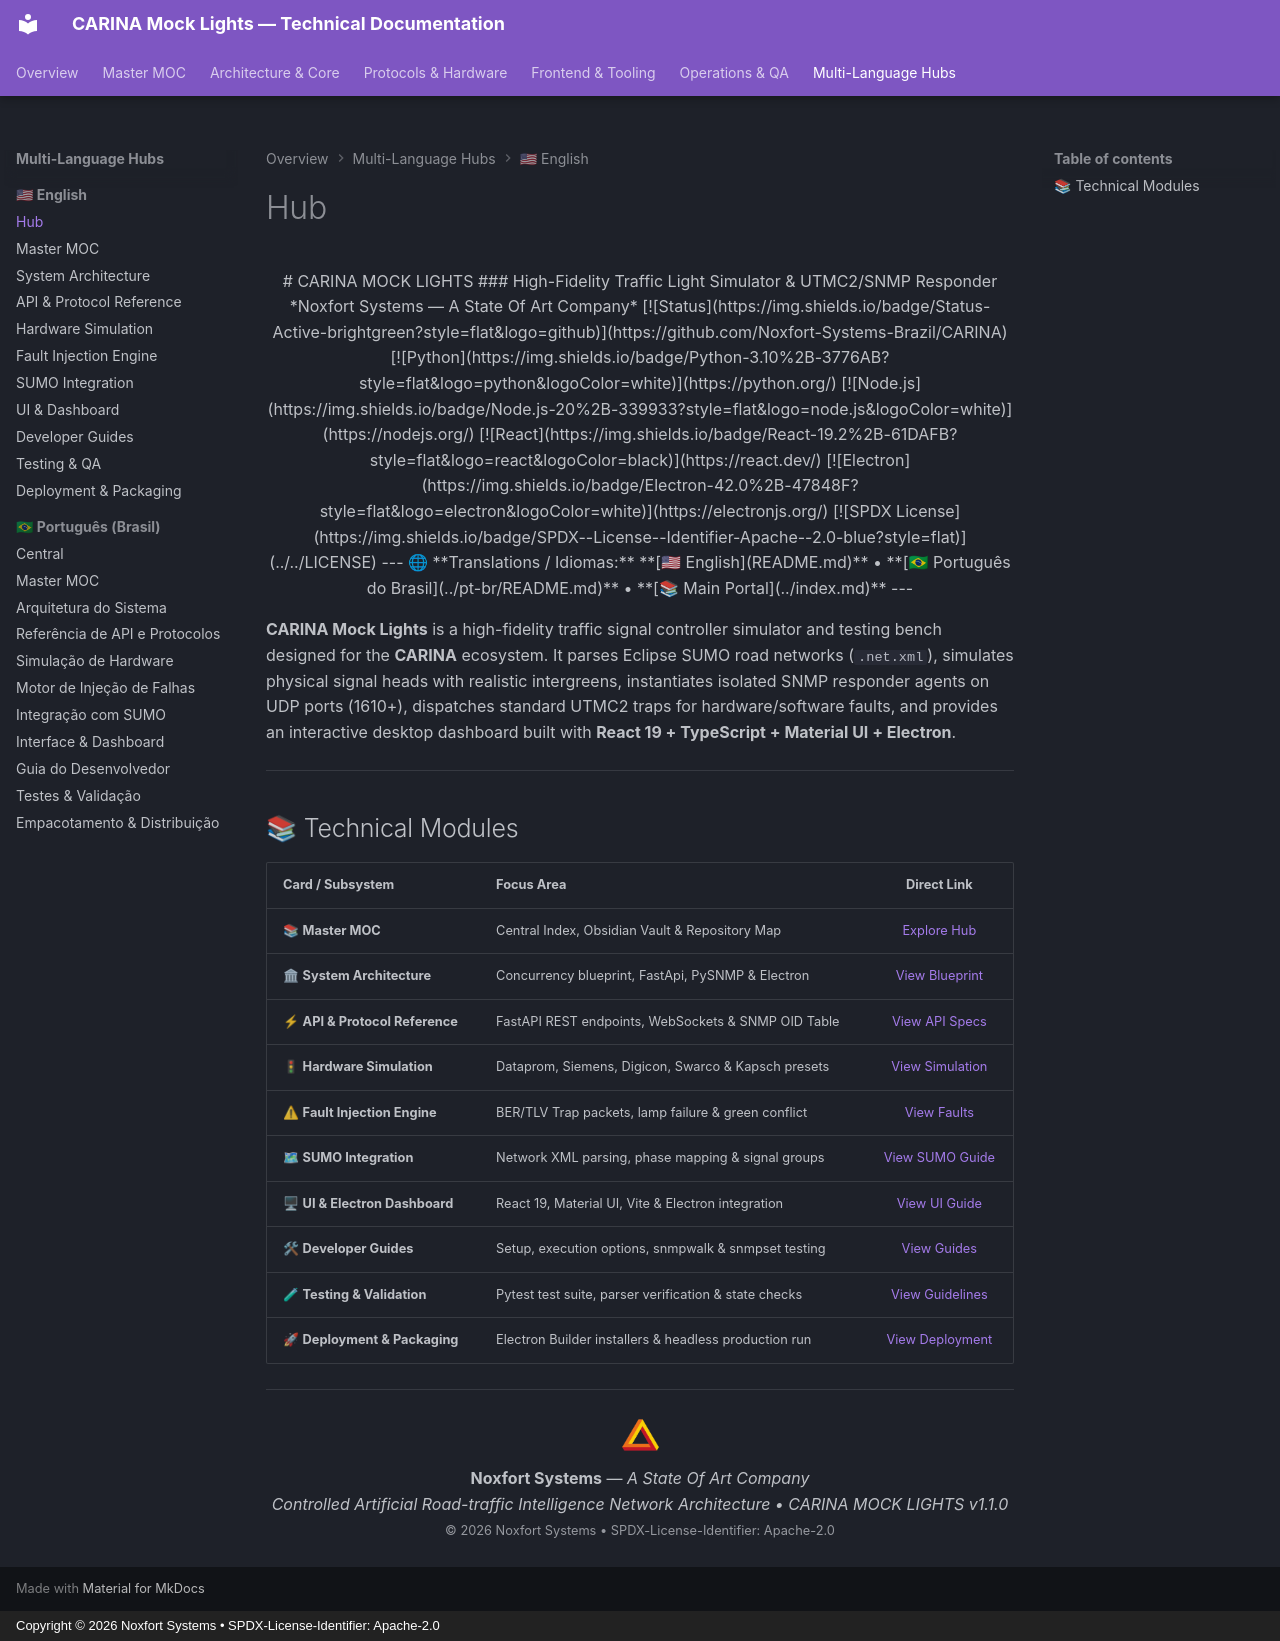

repository: Noxfort-Systems-Brazil/CARINA_MOCK_LIGHTS · page: en/index.html · generator: mkdocs · copyright: Copyright © 2026 Noxfort Systems • SPDX-License-Identifier: Apache-2.0

---
tags: [readme, home, carina, mock, en]
aliases: [English Documentation Hub, Overview EN]
---
<!--
SPDX-FileCopyrightText: 2026 Noxfort Systems
SPDX-License-Identifier: Apache-2.0
-->


<div align="center">

# CARINA MOCK LIGHTS
### High-Fidelity Traffic Light Simulator & UTMC2/SNMP Responder
*Noxfort Systems — A State Of Art Company*

[![Status](https://img.shields.io/badge/Status-Active-brightgreen?style=flat&logo=github)](https://github.com/Noxfort-Systems-Brazil/CARINA)
[![Python](https://img.shields.io/badge/Python-3.10%2B-3776AB?style=flat&logo=python&logoColor=white)](https://python.org/)
[![Node.js](https://img.shields.io/badge/Node.js-20%2B-339933?style=flat&logo=node.js&logoColor=white)](https://nodejs.org/)
[![React](https://img.shields.io/badge/React-19.2%2B-61DAFB?style=flat&logo=react&logoColor=black)](https://react.dev/)
[![Electron](https://img.shields.io/badge/Electron-42.0%2B-47848F?style=flat&logo=electron&logoColor=white)](https://electronjs.org/)
[![SPDX License](https://img.shields.io/badge/SPDX--License--Identifier-Apache--2.0-blue?style=flat)](../../LICENSE)

---

🌐 **Translations / Idiomas:** **[🇺🇸 English](README.md)** • **[🇧🇷 Português do Brasil](../pt-br/README.md)** • **[📚 Main Portal](../index.md)**

---

</div>

**CARINA Mock Lights** is a high-fidelity traffic signal controller simulator and testing bench designed for the **CARINA** ecosystem. It parses Eclipse SUMO road networks (`.net.xml`), simulates physical signal heads with realistic intergreens, instantiates isolated SNMP responder agents on UDP ports (1610+), dispatches standard UTMC2 traps for hardware/software faults, and provides an interactive desktop dashboard built with **React 19 + TypeScript + Material UI + Electron**.

---

## 📚 Technical Modules

| Card / Subsystem | Focus Area | Direct Link |
| :--- | :--- | :---: |
| 📚 **Master MOC** | Central Index, Obsidian Vault & Repository Map | [Explore Hub](carina_moc.md) |
| 🏛 **System Architecture** | Concurrency blueprint, FastApi, PySNMP & Electron | [View Blueprint](architecture.md) |
| ⚡ **API & Protocol Reference** | FastAPI REST endpoints, WebSockets & SNMP OID Table | [View API Specs](api_reference.md) |
| 🚦 **Hardware Simulation** | Dataprom, Siemens, Digicon, Swarco & Kapsch presets | [View Simulation](hardware_simulation.md) |
| ⚠ **Fault Injection Engine** | BER/TLV Trap packets, lamp failure & green conflict | [View Faults](fault_injection_engine.md) |
| 🗺 **SUMO Integration** | Network XML parsing, phase mapping & signal groups | [View SUMO Guide](sumo_integration.md) |
| 🖥 **UI & Electron Dashboard** | React 19, Material UI, Vite & Electron integration | [View UI Guide](ui_and_dashboard.md) |
| 🛠 **Developer Guides** | Setup, execution options, snmpwalk & snmpset testing | [View Guides](developer_guides.md) |
| 🧪 **Testing & Validation** | Pytest test suite, parser verification & state checks | [View Guidelines](testing.md) |
| 🚀 **Deployment & Packaging** | Electron Builder installers & headless production run | [View Deployment](deployment_and_packaging.md) |

---

<div align="center">
  <img src="../assets/noxfort-logo.png" alt="Noxfort Systems Logo" width="45" /><br/>
  <b>Noxfort Systems</b> — <i>A State Of Art Company</i><br/>
  <i>Controlled Artificial Road-traffic Intelligence Network Architecture • CARINA MOCK LIGHTS v1.1.0</i><br/>
  <small>© 2026 Noxfort Systems • SPDX-License-Identifier: Apache-2.0</small>
</div>
